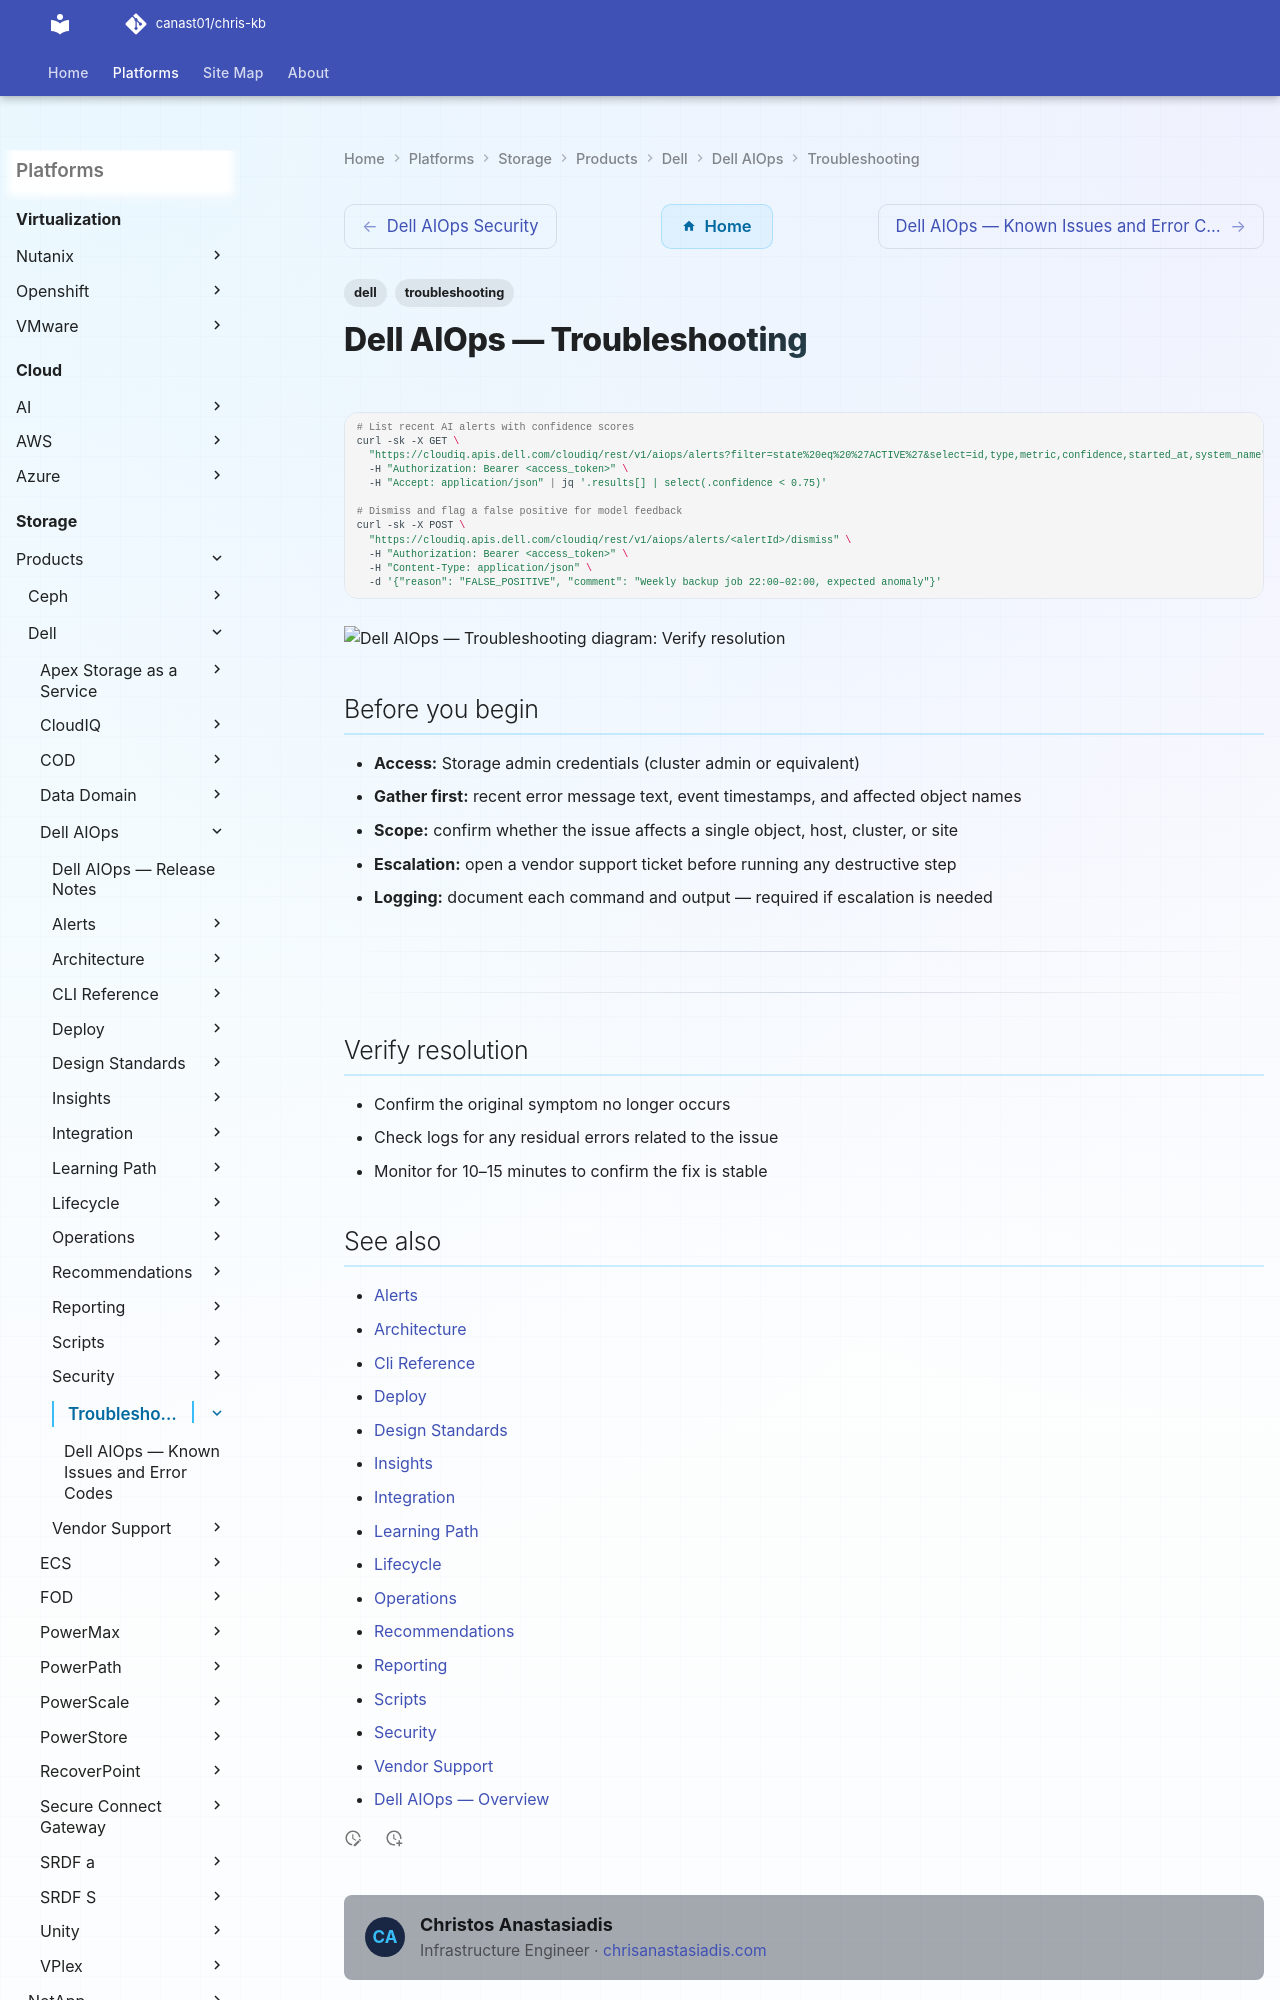

repository: canast01/chris-kb · page: storage/products/dell/dell-aiops/troubleshooting/index.html · generator: mkdocs

---
tags:
  - dell
  - troubleshooting
search:
  boost: 1.5
---
# Dell AIOps — Troubleshooting

```bash
# List recent AI alerts with confidence scores
curl -sk -X GET \
  "https://cloudiq.apis.dell.com/cloudiq/rest/v1/aiops/alerts?filter=state%20eq%20%27ACTIVE%27&select=id,type,metric,confidence,started_at,system_name" \
  -H "Authorization: Bearer <access_token>" \
  -H "Accept: application/json" | jq '.results[] | select(.confidence < 0.75)'

# Dismiss and flag a false positive for model feedback
curl -sk -X POST \
  "https://cloudiq.apis.dell.com/cloudiq/rest/v1/aiops/alerts/<alertId>/dismiss" \
  -H "Authorization: Bearer <access_token>" \
  -H "Content-Type: application/json" \
  -d '{"reason": "FALSE_POSITIVE", "comment": "Weekly backup job 22:00–02:00, expected anomaly"}'
```

```d2
direction: down
